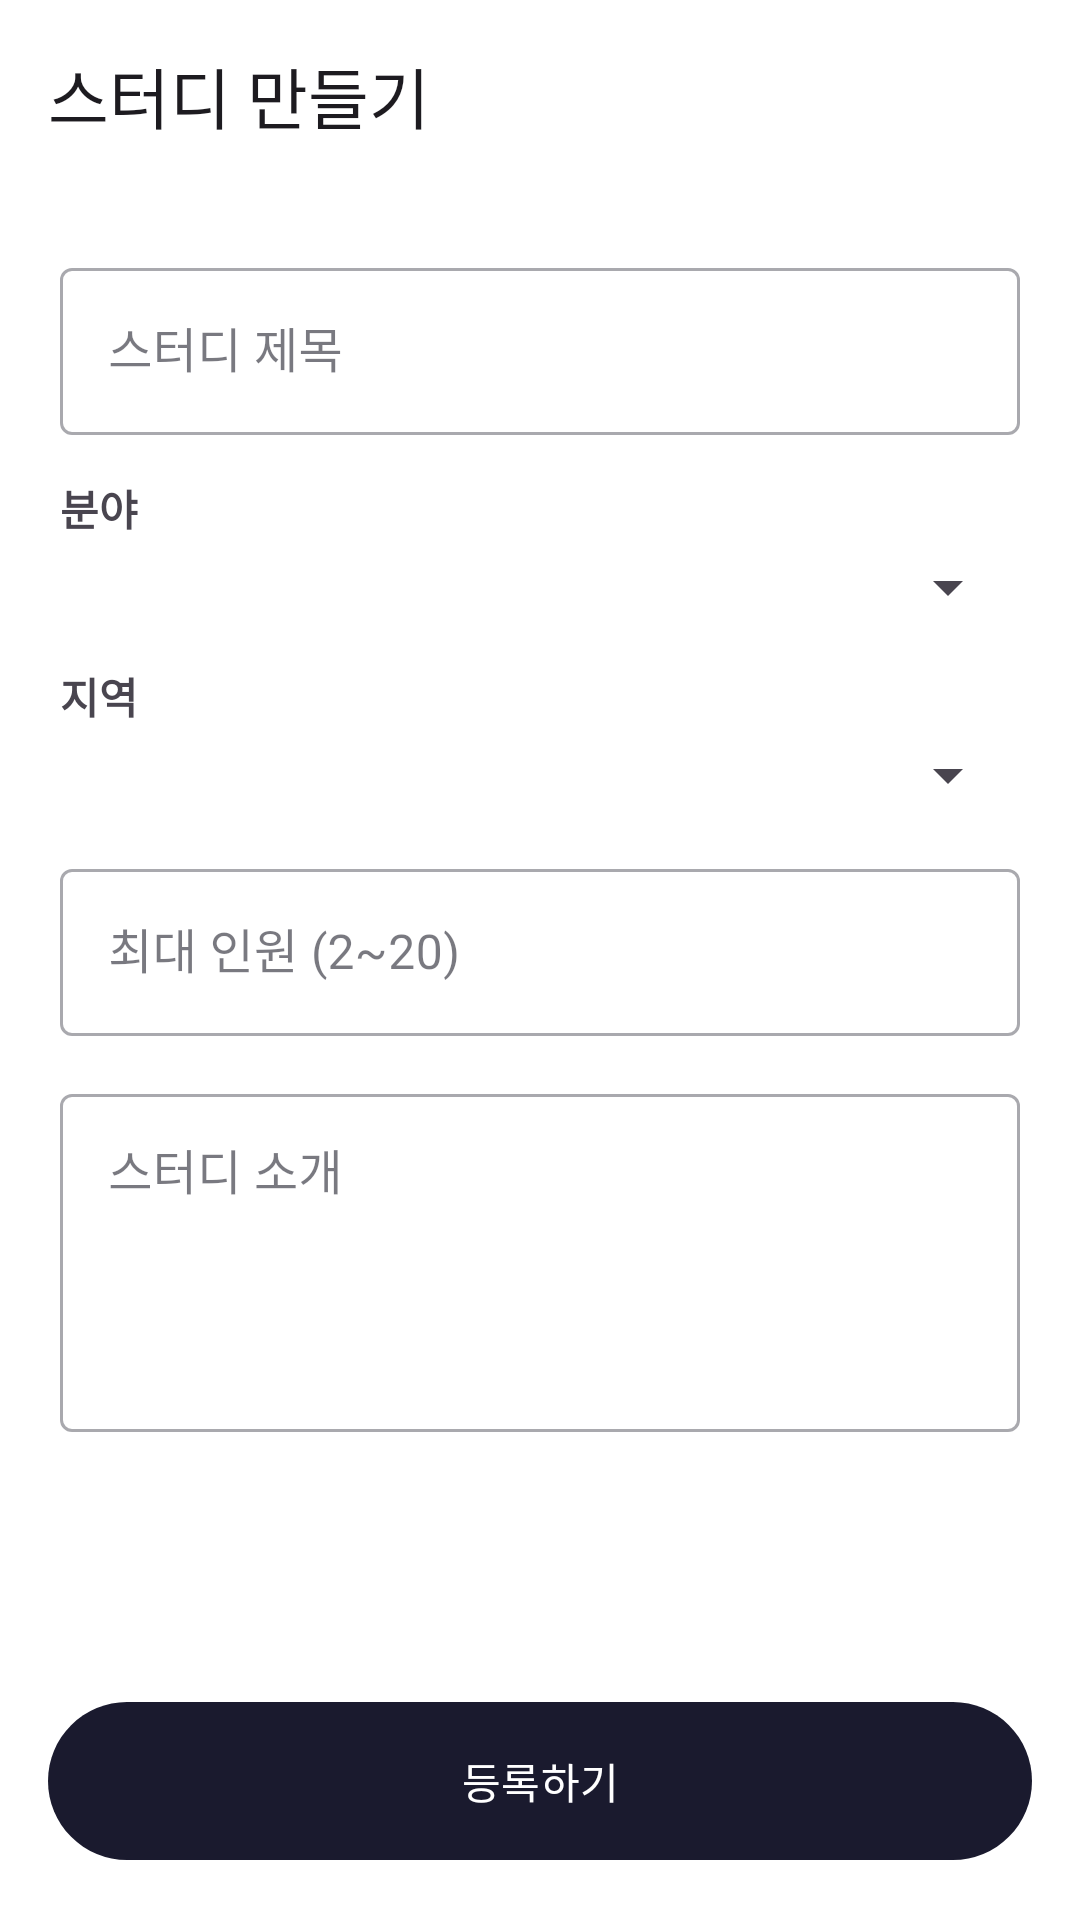

The Android layout XML behind this screen, and the referenced resources:
<!-- AndroidManifest.xml: application theme Theme.MyAppDev -->
<!-- res/layout/activity_create_study.xml -->
<?xml version="1.0" encoding="utf-8"?>
<LinearLayout xmlns:android="http://schemas.android.com/apk/res/android"
    xmlns:app="http://schemas.android.com/apk/res-auto"
    android:layout_width="match_parent"
    android:layout_height="match_parent"
    android:orientation="vertical">

    <com.google.android.material.appbar.AppBarLayout
        android:layout_width="match_parent"
        android:layout_height="wrap_content"
        android:fitsSystemWindows="true">

        <com.google.android.material.appbar.MaterialToolbar
            android:id="@+id/toolbar"
            android:layout_width="match_parent"
            android:layout_height="?attr/actionBarSize"
            app:title="스터디 만들기"/>

    </com.google.android.material.appbar.AppBarLayout>

    <ScrollView
        android:layout_width="match_parent"
        android:layout_height="0dp"
        android:layout_weight="1">

        <LinearLayout
            android:layout_width="match_parent"
            android:layout_height="wrap_content"
            android:orientation="vertical"
            android:padding="20dp">

            <com.google.android.material.textfield.TextInputLayout
                style="@style/Widget.MaterialComponents.TextInputLayout.OutlinedBox"
                android:layout_width="match_parent"
                android:layout_height="wrap_content"
                android:hint="스터디 제목"
                android:layout_marginBottom="14dp">
                <com.google.android.material.textfield.TextInputEditText
                    android:id="@+id/etTitle"
                    android:layout_width="match_parent"
                    android:layout_height="wrap_content"
                    android:inputType="text"
                    android:maxLength="50"
                    android:maxLines="1"/>
            </com.google.android.material.textfield.TextInputLayout>

            
            <TextView
                android:layout_width="wrap_content"
                android:layout_height="wrap_content"
                android:text="분야"
                android:textStyle="bold"
                android:layout_marginBottom="4dp"/>
            <Spinner
                android:id="@+id/spinnerField"
                android:layout_width="match_parent"
                android:layout_height="wrap_content"
                android:layout_marginBottom="14dp"/>

            
            <TextView
                android:layout_width="wrap_content"
                android:layout_height="wrap_content"
                android:text="지역"
                android:textStyle="bold"
                android:layout_marginBottom="4dp"/>
            <Spinner
                android:id="@+id/spinnerLocation"
                android:layout_width="match_parent"
                android:layout_height="wrap_content"
                android:layout_marginBottom="14dp"/>

            <com.google.android.material.textfield.TextInputLayout
                style="@style/Widget.MaterialComponents.TextInputLayout.OutlinedBox"
                android:layout_width="match_parent"
                android:layout_height="wrap_content"
                android:hint="최대 인원 (2~20)"
                android:layout_marginBottom="14dp">
                <com.google.android.material.textfield.TextInputEditText
                    android:id="@+id/etMaxMembers"
                    android:layout_width="match_parent"
                    android:layout_height="wrap_content"
                    android:inputType="number"
                    android:maxLines="1"/>
            </com.google.android.material.textfield.TextInputLayout>

            <com.google.android.material.textfield.TextInputLayout
                style="@style/Widget.MaterialComponents.TextInputLayout.OutlinedBox"
                android:layout_width="match_parent"
                android:layout_height="wrap_content"
                android:hint="스터디 소개"
                android:layout_marginBottom="14dp">
                <com.google.android.material.textfield.TextInputEditText
                    android:id="@+id/etDescription"
                    android:layout_width="match_parent"
                    android:layout_height="wrap_content"
                    android:inputType="textMultiLine"
                    android:minLines="4"
                    android:maxLines="10"
                    android:gravity="top"/>
            </com.google.android.material.textfield.TextInputLayout>

        </LinearLayout>
    </ScrollView>

    <ProgressBar
        android:id="@+id/progressBar"
        android:layout_width="wrap_content"
        android:layout_height="wrap_content"
        android:layout_gravity="center"
        android:visibility="gone"/>

    <com.google.android.material.button.MaterialButton
        android:id="@+id/btnSubmit"
        android:layout_width="match_parent"
        android:layout_height="wrap_content"
        android:text="등록하기"
        android:padding="16dp"
        android:layout_margin="16dp"/>

</LinearLayout>
<!-- resources referenced by this layout -->
<resources>
  <style name="Theme.MyAppDev" parent="Base.Theme.MyAppDev" />
  <style name="Base.Theme.MyAppDev" parent="Theme.Material3.DayNight.NoActionBar">
          <item name="colorPrimary">@color/primary</item>
          <item name="colorOnPrimary">@color/white</item>
          <item name="colorPrimaryContainer">@color/primary_light</item>
          <item name="colorOnPrimaryContainer">@color/primary</item>
          <item name="colorSecondary">@color/accent_green</item>
          <item name="colorOnSecondary">@color/white</item>
          <item name="android:statusBarColor">@android:color/transparent</item>
          <item name="android:navigationBarColor">@color/surface</item>
          <item name="colorSurface">@color/surface_card</item>
          <item name="colorOnSurface">@color/on_surface</item>
          <item name="android:windowBackground">@color/bg</item>
          <item name="materialCardViewStyle">@style/Widget.MyAppDev.MaterialCardView</item>
      </style>
  <color name="primary">#1A1A2E</color>
  <color name="white">#FFFFFFFF</color>
  <color name="primary_light">#EEF2FF</color>
  <color name="accent_green">#4ADE80</color>
  <color name="surface">#FFFFFF</color>
  <color name="surface_card">#FFFFFF</color>
  <color name="on_surface">#1F1F2B</color>
  <color name="bg">#FFFFFF</color>
  <style name="Widget.MyAppDev.MaterialCardView" parent="Widget.Material3.CardView.Outlined">
          <item name="cardCornerRadius">18dp</item>
          <item name="strokeWidth">1.5dp</item>
          <item name="strokeColor">@color/border</item>
          <item name="cardElevation">0dp</item>
          <item name="cardBackgroundColor">@color/surface_card</item>
      </style>
  <color name="border">#E8E4DC</color>
</resources>
